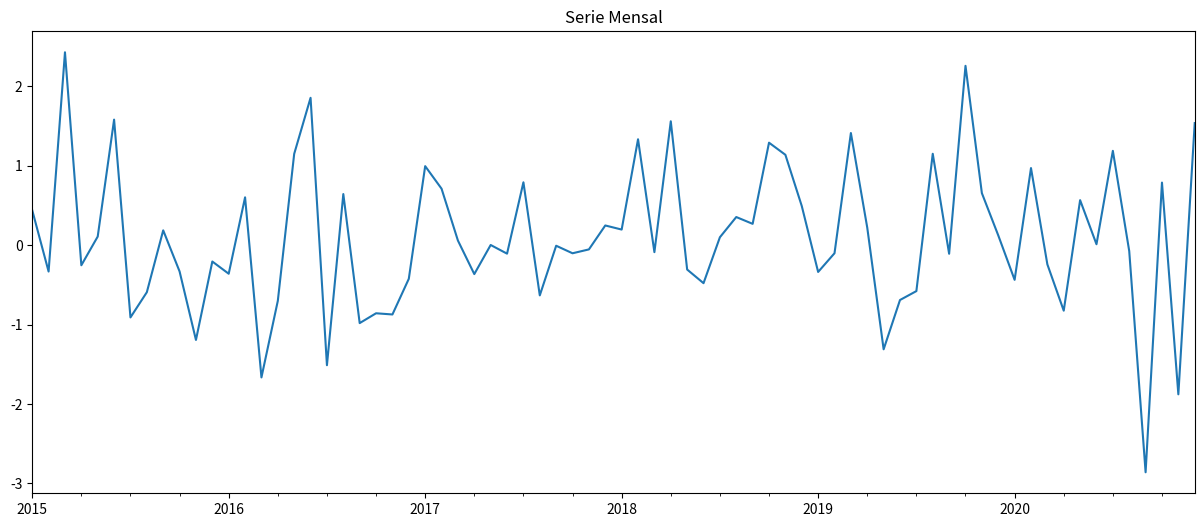

Write the Python code that produced this figure.
'''criando series mensais'''

import numpy as np
import pandas as pd
import matplotlib.pyplot as plt
from scipy import stats
import datetime

from matplotlib.pylab import rcParams
rcParams['figure.figsize'] = 15, 6

np.random.seed(5)
dataset = np.random.normal(0, 1, 72)

data_frame = pd.DataFrame(dataset)
data_frame.columns = ['Valores']

# criando data
datas = np.array('2015-01', dtype = np.datetime64())
datas = datas + np.arange(len(dataset))
# print(data.__repr__())

datas = pd.DataFrame(datas)
datas.columns = ['Datas']

# criando dataframe com as colunas
data_frame = pd.concat([datas, data_frame], axis=1)


#criando serie
serie = pd.Series(data_frame['Valores'].values, index = data_frame['Datas'].values)
serie.plot()
plt.title('Serie Mensal')
plt.show()





# testes ==============================================================

# descrição
print(data_frame.describe())



# teste de shapiro-wilk
# ATENÇÃO: SOMENTE ATÉ 5000 LINHAS
e, p = stats.shapiro(serie)
print(f'Porcentagem de Teste: {e}\
      \np-value: {p}')
if p > 0.05:
    print(f'\033[32mA serie possui distribuição normal\033[0m')
else:
    print(f'\033[31mA distribuição não é normal\033[0m')




# gráfico de comparação de quantis
# stats.probplot(serie, dist='norm', plot=plt)
# plt.title('Normal QQ plot')
# plt.show()
